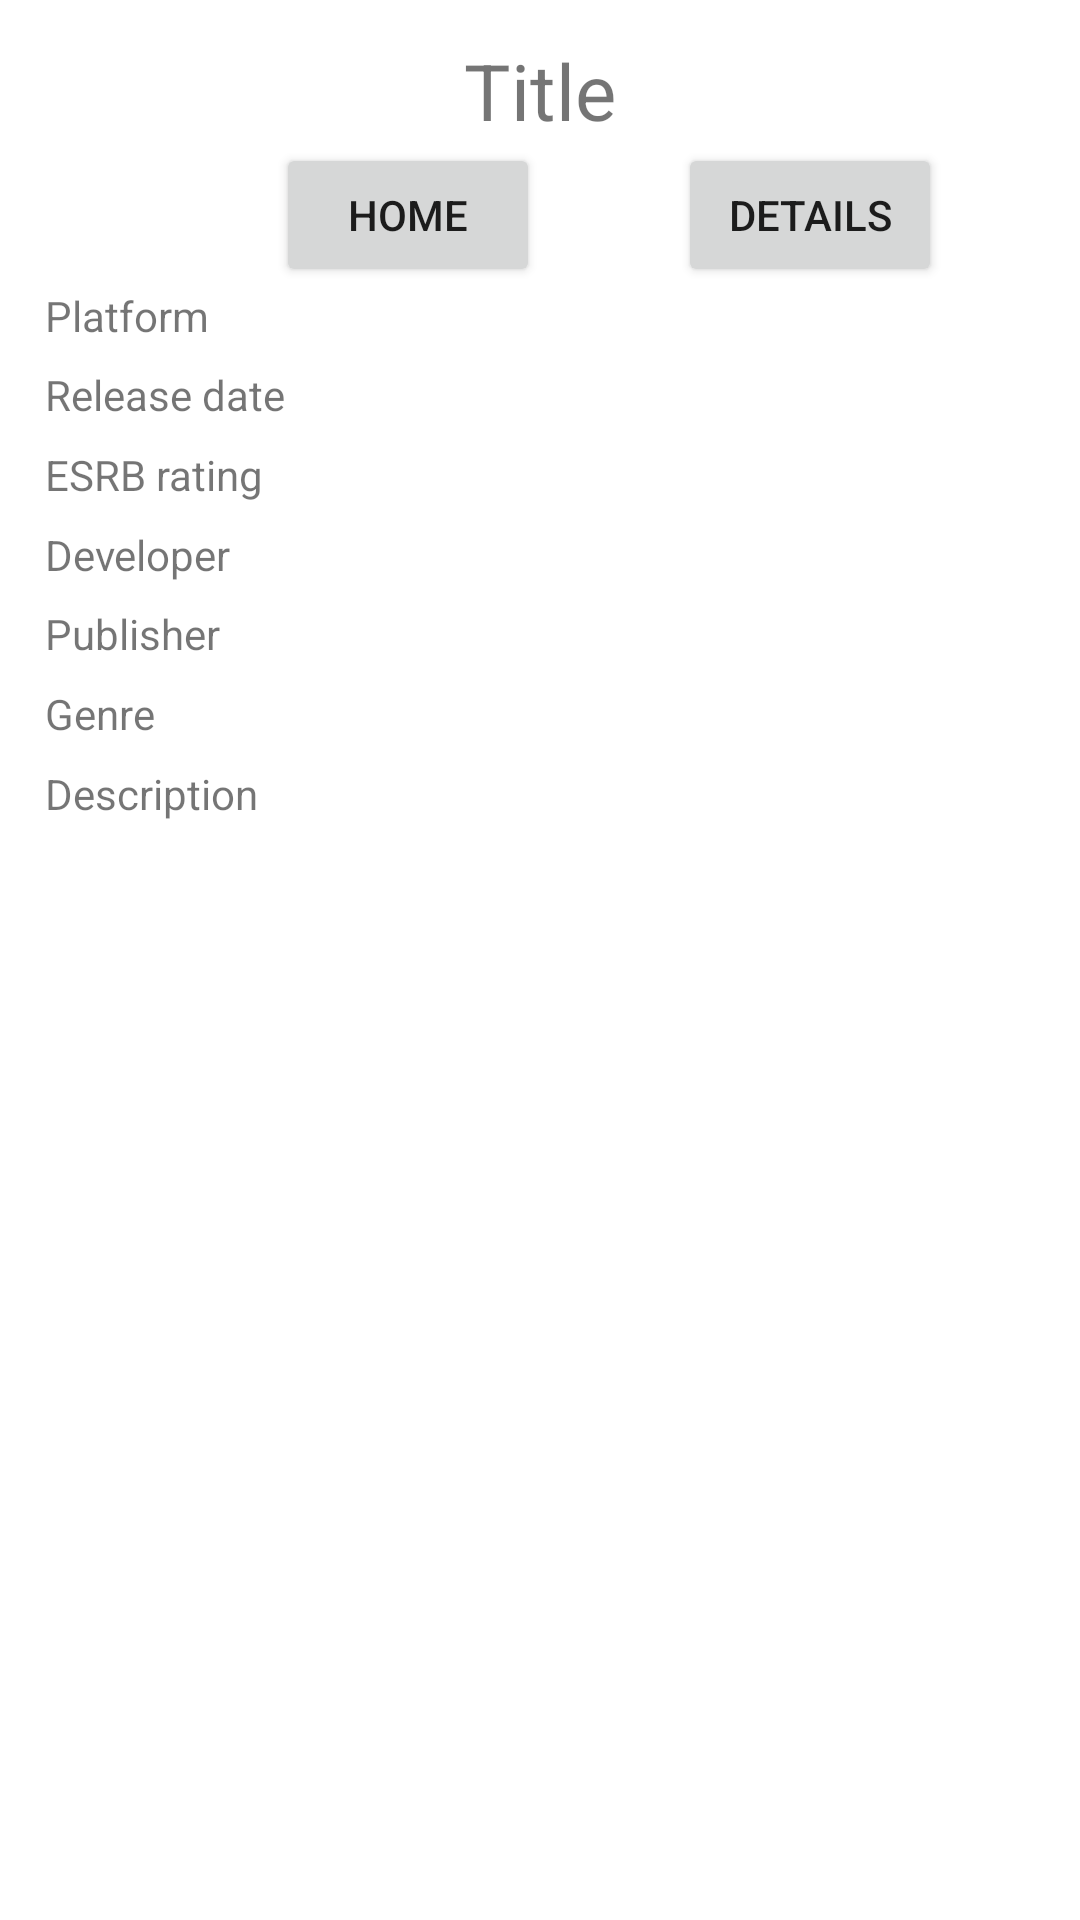

Reconstruct the res/layout file that produces this screen, plus the resources it refers to.
<!-- AndroidManifest.xml: application theme Theme.AppCompat.NoActionBar -->
<!-- res/layout/activity_game_details.xml -->
<?xml version="1.0" encoding="utf-8"?>
<androidx.constraintlayout.widget.ConstraintLayout xmlns:android="http://schemas.android.com/apk/res/android"
    xmlns:app="http://schemas.android.com/apk/res-auto"
    xmlns:tools="http://schemas.android.com/tools"
    android:layout_width="match_parent"
    android:layout_height="match_parent"
    tools:context=".GameDetailsActivity">

    <TextView
        android:id="@+id/game_title_textview"
        android:layout_width="match_parent"
        android:layout_height="wrap_content"
        android:layout_marginTop="5dp"
        android:gravity="center"
        android:text="Title"
        android:textSize="26sp"
        app:layout_constraintBottom_toTopOf="@id/cover_imageview"
        app:layout_constraintEnd_toEndOf="parent"
        app:layout_constraintHorizontal_bias="0.0"
        app:layout_constraintStart_toStartOf="parent"
        app:layout_constraintTop_toTopOf="parent" />

    <ImageView
        android:id="@+id/cover_imageview"
        android:layout_width="wrap_content"
        android:layout_height="wrap_content"
        android:background="#4CAF50"
        app:layout_constraintBottom_toTopOf="@+id/platform_textview"
        app:layout_constraintEnd_toStartOf="@id/home_button"
        app:layout_constraintStart_toStartOf="parent"
        app:layout_constraintTop_toBottomOf="@+id/game_title_textview"
        app:layout_constraintVertical_bias="0.0"
        app:srcCompat="@drawable/ic_launcher_foreground" />

    <Button
        android:id="@+id/home_button"
        android:layout_width="wrap_content"
        android:layout_height="wrap_content"
        android:text="@string/home_btn"
        app:layout_constraintBottom_toTopOf="@+id/platform_textview"
        app:layout_constraintEnd_toStartOf="@+id/details_button"
        app:layout_constraintStart_toEndOf="@+id/cover_imageview"
        app:layout_constraintTop_toBottomOf="@+id/game_title_textview" />

    <Button
        android:id="@+id/details_button"
        android:layout_width="wrap_content"
        android:layout_height="wrap_content"
        android:text="@string/details_btn"
        app:layout_constraintBottom_toTopOf="@+id/platform_textview"
        app:layout_constraintEnd_toEndOf="parent"
        app:layout_constraintStart_toEndOf="@id/home_button"
        app:layout_constraintTop_toBottomOf="@+id/game_title_textview"/>

    <TextView
        android:id="@+id/platform_textview"
        android:layout_width="match_parent"
        android:layout_height="wrap_content"
        android:layout_marginStart="15dp"
        android:layout_marginEnd="15dp"
        android:layout_marginTop="5dp"
        android:text="Platform"
        app:layout_constraintBottom_toTopOf="@+id/release_date_textview"
        app:layout_constraintEnd_toEndOf="parent"
        app:layout_constraintHorizontal_bias="0.0"
        app:layout_constraintStart_toStartOf="parent"
        app:layout_constraintTop_toBottomOf="@id/cover_imageview" />

    <TextView
        android:id="@+id/release_date_textview"
        android:layout_width="match_parent"
        android:layout_height="wrap_content"
        android:text="Release date"
        android:layout_marginStart="15dp"
        android:layout_marginEnd="15dp"
        app:layout_constraintEnd_toEndOf="parent"
        app:layout_constraintTop_toBottomOf="@id/platform_textview"
        app:layout_constraintBottom_toTopOf="@+id/esrb_rating_textview"
        app:layout_constraintStart_toStartOf="parent" />

    <TextView
        android:id="@+id/esrb_rating_textview"
        android:layout_width="match_parent"
        android:layout_height="wrap_content"
        android:text="ESRB rating"
        android:layout_marginStart="15dp"
        android:layout_marginEnd="15dp"
        app:layout_constraintTop_toBottomOf="@id/release_date_textview"
        app:layout_constraintBottom_toTopOf="@+id/developer_textview"
        app:layout_constraintStart_toStartOf="parent"
        app:layout_constraintEnd_toEndOf="parent" />

    <TextView
        android:id="@+id/developer_textview"
        android:layout_width="match_parent"
        android:layout_height="wrap_content"
        android:text="Developer"
        android:layout_marginStart="15dp"
        android:layout_marginEnd="15dp"
        app:layout_constraintBottom_toTopOf="@+id/publisher_textview"
        app:layout_constraintEnd_toEndOf="parent"
        app:layout_constraintTop_toBottomOf="@id/esrb_rating_textview"
        app:layout_constraintStart_toStartOf="parent" />

    <TextView
        android:id="@+id/publisher_textview"
        android:layout_width="match_parent"
        android:layout_height="wrap_content"
        android:text="Publisher"
        android:layout_marginStart="15dp"
        android:layout_marginEnd="15dp"
        app:layout_constraintEnd_toEndOf="parent"
        app:layout_constraintBottom_toTopOf="@+id/genre_textview"
        app:layout_constraintTop_toBottomOf="@id/developer_textview"
        app:layout_constraintStart_toStartOf="parent" />

    <TextView
        android:id="@+id/genre_textview"
        android:layout_width="match_parent"
        android:layout_height="wrap_content"
        android:text="Genre"
        android:layout_marginStart="15dp"
        android:layout_marginEnd="15dp"
        app:layout_constraintBottom_toTopOf="@+id/description_textview"
        app:layout_constraintEnd_toEndOf="parent"
        app:layout_constraintTop_toBottomOf="@id/publisher_textview"
        app:layout_constraintStart_toStartOf="parent" />

    <TextView
        android:id="@+id/description_textview"
        android:layout_width="match_parent"
        android:layout_height="wrap_content"
        android:text="Description"
        android:layout_marginStart="15dp"
        android:layout_marginEnd="15dp"
        app:layout_constraintBottom_toTopOf="@+id/recyclerView"
        app:layout_constraintEnd_toEndOf="parent"
        app:layout_constraintStart_toStartOf="parent"
        app:layout_constraintTop_toBottomOf="@id/genre_textview" />

    <androidx.recyclerview.widget.RecyclerView
        android:id="@+id/recyclerView"
        android:layout_width="375dp"
        android:layout_height="351dp"
        android:layout_marginStart="15dp"
        android:layout_marginEnd="15dp"
        app:layout_constraintBottom_toBottomOf="parent"
        app:layout_constraintEnd_toEndOf="parent"
        app:layout_constraintHorizontal_bias="0.555"
        app:layout_constraintStart_toStartOf="parent"
        app:layout_constraintTop_toBottomOf="@id/description_textview" />
</androidx.constraintlayout.widget.ConstraintLayout>
<!-- resources referenced by this layout -->
<resources>
  <string name="details_btn">Details</string>
  <string name="home_btn">Home</string>
  <style name="Theme.AppCompat.NoActionBar" parent="Theme.MaterialComponents.DayNight.NoActionBar">
          
          <item name="colorPrimary">@color/purple_500</item>
          <item name="colorPrimaryVariant">@color/purple_700</item>
          <item name="colorOnPrimary">@color/white</item>
          
          <item name="colorSecondary">@color/teal_200</item>
          <item name="colorSecondaryVariant">@color/teal_700</item>
          <item name="colorOnSecondary">@color/black</item>
          
          <item name="android:statusBarColor">?attr/colorPrimaryVariant</item>
          
      </style>
  <!-- not gathered from this repository: default colours our renderer supplied (Android Studio template values) -->
  <color name="purple_500">#FF6200EE</color>
  <color name="purple_700">#FF3700B3</color>
  <color name="teal_200">#FF03DAC5</color>
  <color name="teal_700">#FF018786</color>
  <color name="black">#FF000000</color>
  <color name="white">#FFFFFFFF</color>
</resources>
